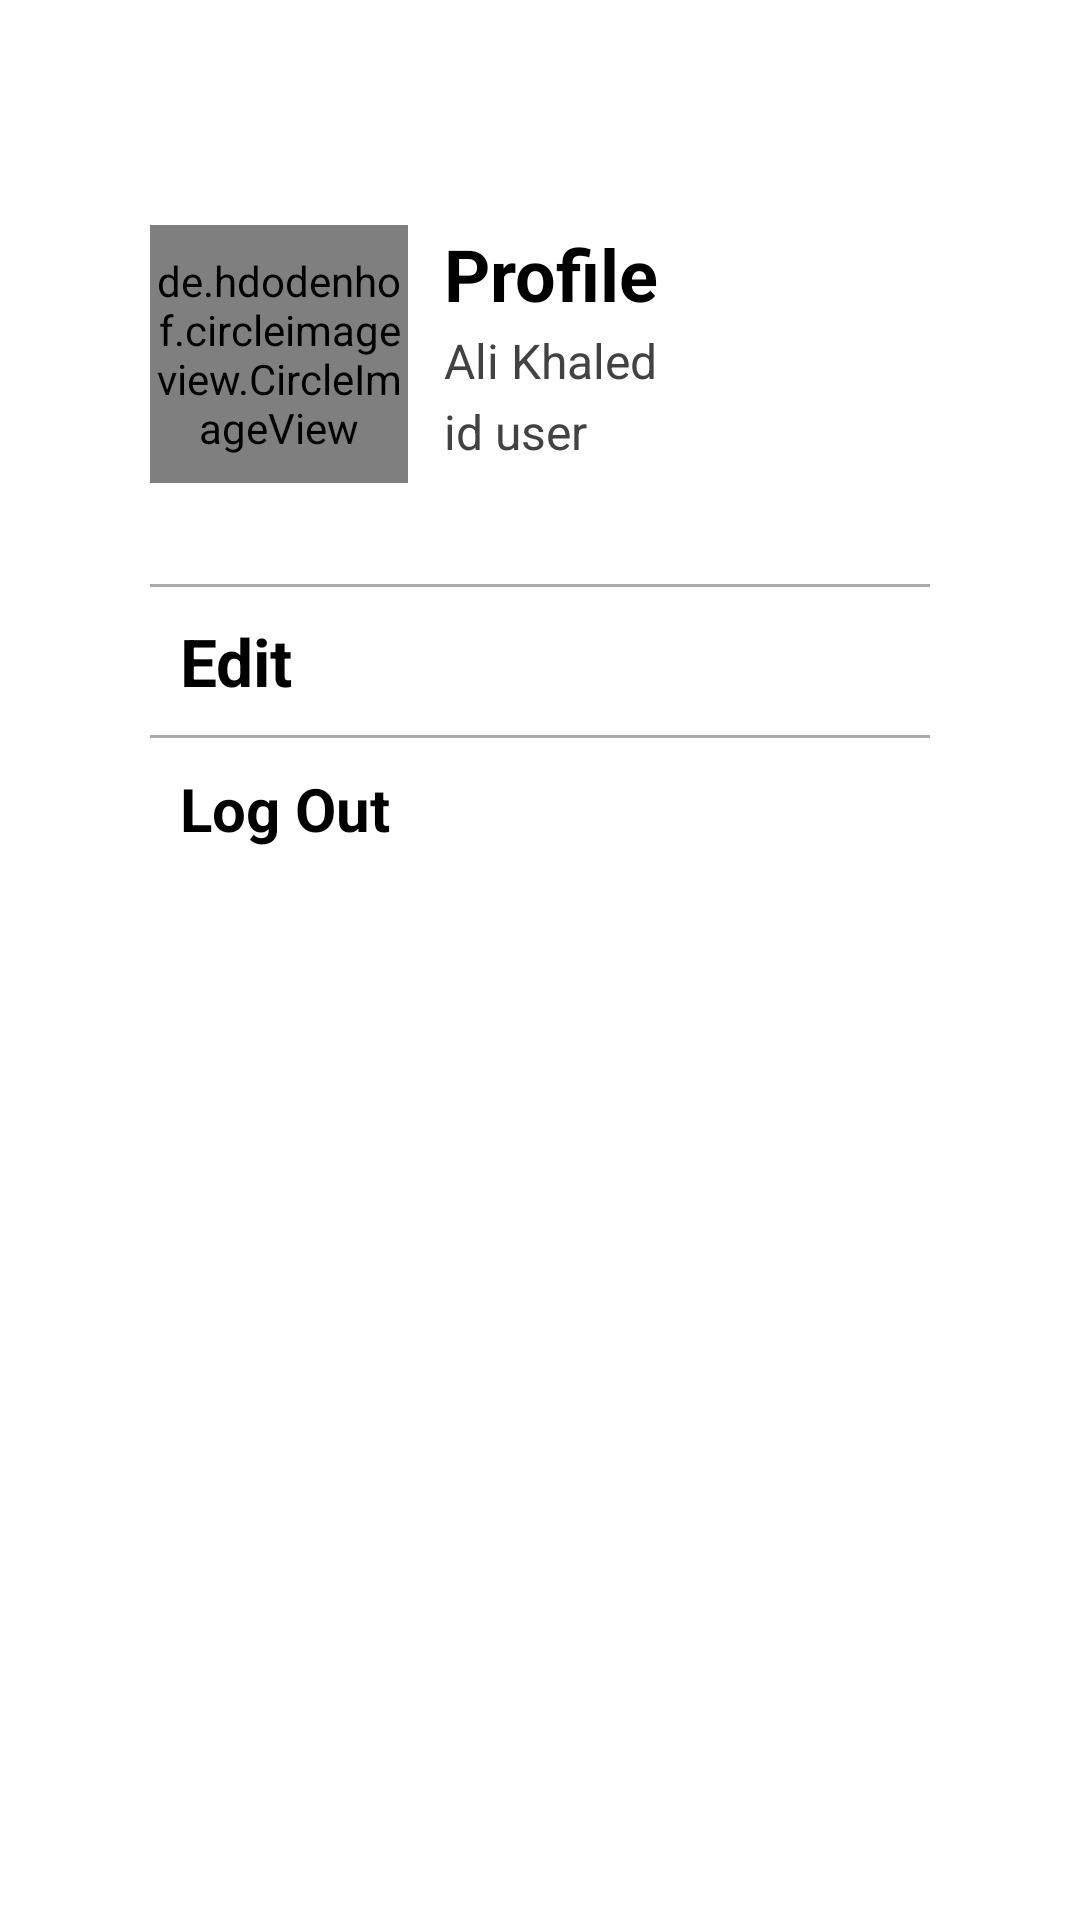

The Android layout XML behind this screen, and the referenced resources:
<!-- AndroidManifest.xml: application theme Theme.SocialMediaMobile -->
<!-- res/layout/fragment_account_fragment.xml -->
<?xml version="1.0" encoding="utf-8"?>
<FrameLayout xmlns:android="http://schemas.android.com/apk/res/android"
    xmlns:tools="http://schemas.android.com/tools"
    android:layout_width="match_parent"
    android:layout_height="match_parent"
    android:background="@drawable/background_login"
    android:padding="20dp"
    tools:context=".account_fragment">
<RelativeLayout
    android:layout_width="match_parent"
    android:layout_height="match_parent"
    android:padding="30dp"
    android:background="@drawable/background_white_register">

    <de.hdodenhof.circleimageview.CircleImageView xmlns:app="http://schemas.android.com/apk/res-auto"
        android:id="@+id/profile_image"
        android:layout_width="86dp"
        android:layout_height="86dp"
        android:layout_marginTop="25dp"
        android:src="@drawable/user"
        app:civ_border_color="#FF000000"
        app:civ_border_width="2dp" />

    <TextView
        android:id="@+id/ProfileTextView"
        android:layout_width="wrap_content"
        android:layout_height="wrap_content"
        android:layout_marginLeft="12dp"
        android:layout_toRightOf="@id/profile_image"
        android:fontFamily="sans-serif"
        android:text="Profile"
        android:textColor="#000"
        android:textSize="24sp"
        android:layout_marginTop="25dp"
        android:textStyle="bold" />

    <TextView
        android:id="@+id/nameUserProfileTextView"
        android:layout_width="wrap_content"
        android:layout_height="wrap_content"
        android:layout_below="@+id/ProfileTextView"
        android:layout_marginLeft="12dp"
        android:layout_marginTop="2dp"
        android:layout_toRightOf="@id/profile_image"
        android:text="Ali Khaled"
        android:textColor="@color/cardview_dark_background"
        android:textSize="16sp" />

    <TextView
        android:id="@+id/idUserProfileTextView"
        android:layout_width="wrap_content"
        android:layout_height="wrap_content"
        android:layout_below="@+id/nameUserProfileTextView"
        android:layout_marginLeft="12dp"
        android:layout_marginTop="2dp"
        android:layout_toRightOf="@id/profile_image"
        android:text="id user"
        android:textColor="@color/cardview_dark_background"
        android:textSize="16sp" />
    <LinearLayout
        android:layout_width="match_parent"
        android:layout_height="wrap_content"
        android:orientation="vertical"
        android:layout_marginTop="40dp"
        android:layout_below="@id/idUserProfileTextView">

        <View
            android:layout_width="match_parent"
            android:layout_height="1dp"
            android:background="@android:color/darker_gray" />

        <TextView
            android:layout_width="wrap_content"
            android:layout_height="wrap_content"
            android:layout_marginLeft="10dp"
            android:layout_marginTop="10dp"
            android:text="Edit"
            android:textColor="#000"
            android:textSize="22sp"
            android:textStyle="bold"
            android:clickable="true"
            android:id="@+id/editUserTextView"
            android:layout_marginBottom="10dp"/>

        <View
            android:layout_width="match_parent"
            android:layout_height="1dp"
            android:background="@android:color/darker_gray"/>

        <TextView
            android:layout_width="wrap_content"
            android:layout_height="wrap_content"
            android:text="Log Out"
            android:textColor="#000"
            android:textStyle="bold"
            android:textSize="20sp"
            android:layout_marginLeft="10dp"
            android:layout_marginTop="10dp"
            android:clickable="true"
            android:id="@+id/logOutTextView"/>


    </LinearLayout>


</RelativeLayout>

</FrameLayout>
<!-- resources referenced by this layout -->
<resources>
  <style name="Theme.SocialMediaMobile" parent="Theme.MaterialComponents.DayNight.DarkActionBar">
          
          <item name="colorPrimary">@color/purple_500</item>
          <item name="colorPrimaryVariant">@color/purple_700</item>
          <item name="colorOnPrimary">@color/white</item>
          
          <item name="colorSecondary">@color/teal_200</item>
          <item name="colorSecondaryVariant">@color/teal_700</item>
          <item name="colorOnSecondary">@color/black</item>
          
          <item name="android:statusBarColor" tools:targetApi="l">?attr/colorPrimaryVariant</item>
          
          <item name="android:editTextColor">@color/white</item>
      </style>
  <color name="purple_500">#FF6200EE</color>
  <color name="purple_700">#FF3700B3</color>
  <color name="white">#FFFFFFFF</color>
  <color name="teal_200">#FF03DAC5</color>
  <color name="teal_700">#FF018786</color>
  <color name="black">#FF000000</color>
</resources>
